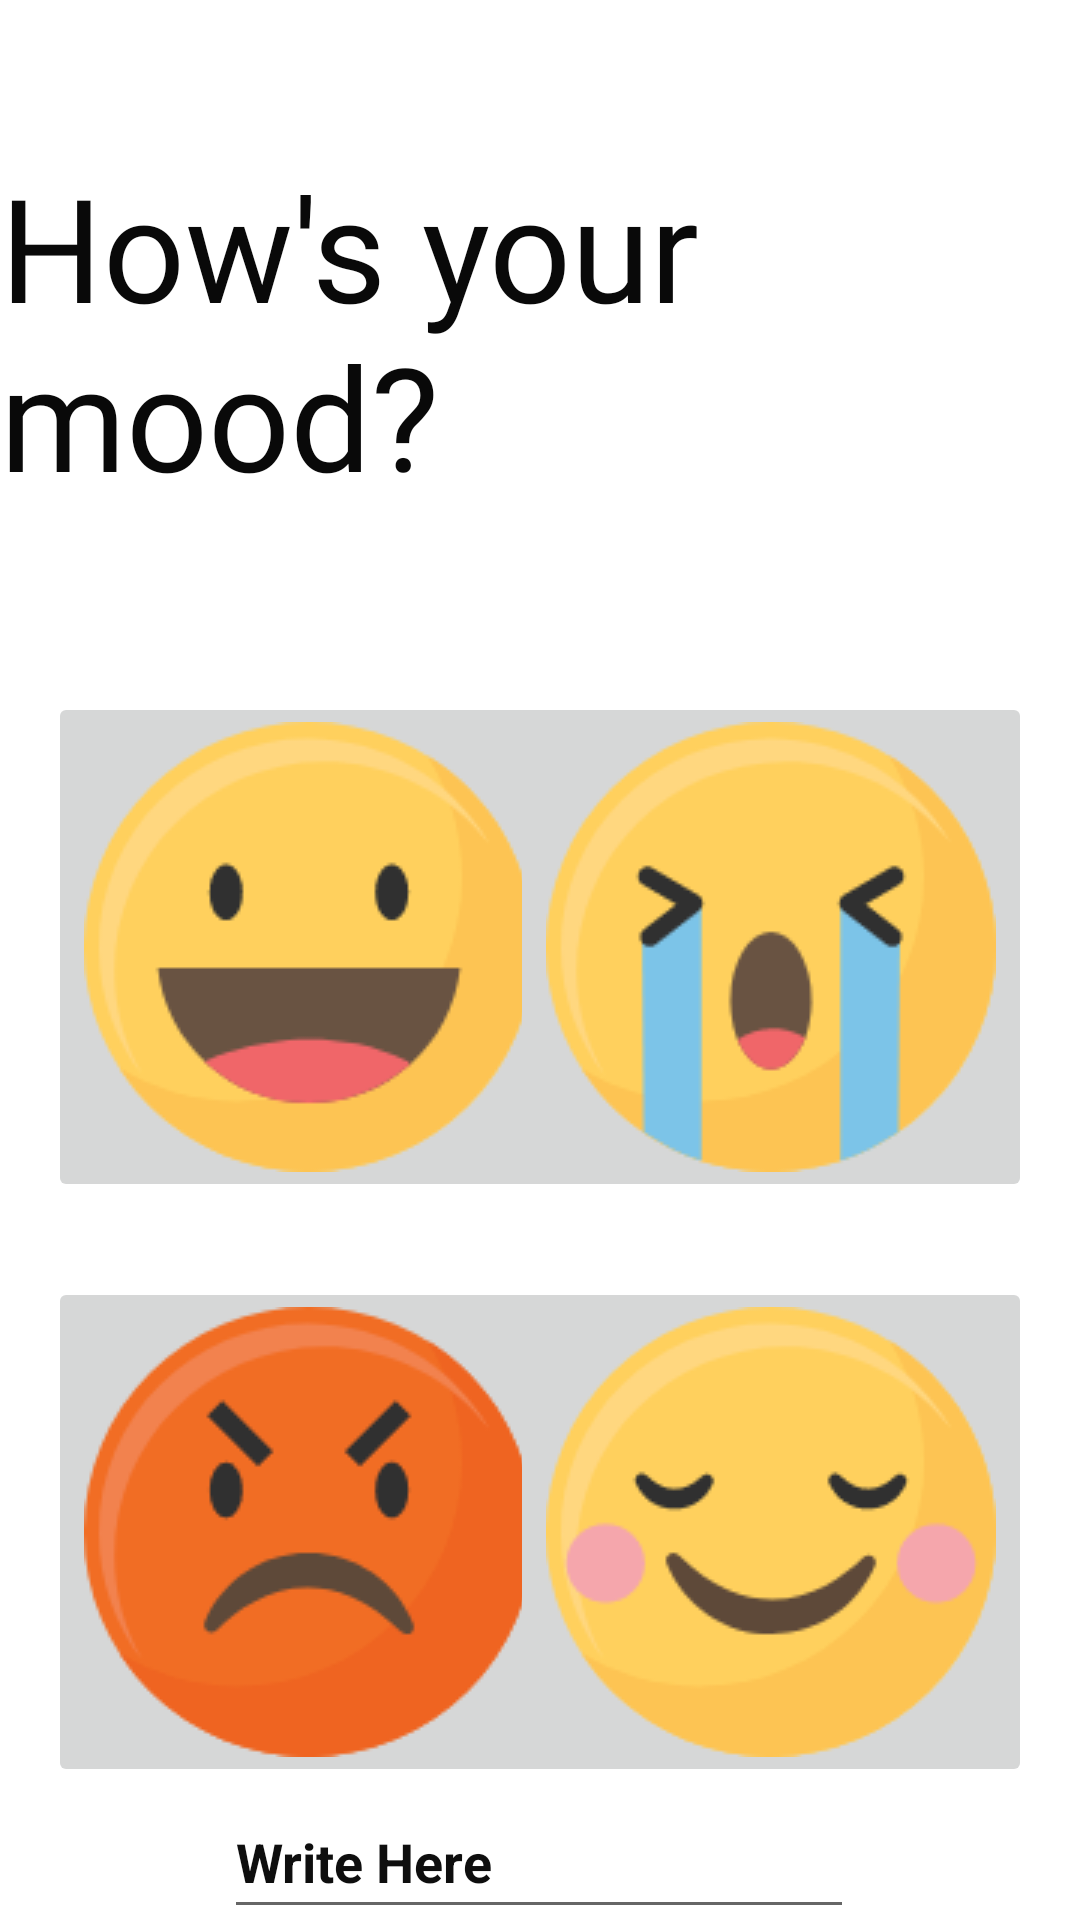

Reconstruct the res/layout file that produces this screen, plus the resources it refers to.
<!-- AndroidManifest.xml: application theme Theme.DiaryAPP -->
<!-- res/layout/activity_page2.xml -->
<?xml version="1.0" encoding="utf-8"?>
<androidx.constraintlayout.widget.ConstraintLayout xmlns:android="http://schemas.android.com/apk/res/android"
    xmlns:app="http://schemas.android.com/apk/res-auto"
    xmlns:tools="http://schemas.android.com/tools"
    android:layout_width="match_parent"
    android:layout_height="match_parent"
    android:background="@drawable/background"
    tools:context=".page2">

    <TextView
        android:id="@+id/textView"
        android:layout_width="wrap_content"
        android:layout_height="wrap_content"
        android:layout_marginTop="50dp"
        android:fontFamily="@font/andada"
        android:text="@string/how_s_your_mood"
        android:textColor="#090909"
        android:textSize="48sp"
        app:layout_constraintEnd_toEndOf="parent"
        app:layout_constraintStart_toStartOf="parent"
        app:layout_constraintTop_toTopOf="parent" />

    <ImageButton
        android:id="@+id/happy"
        android:layout_width="wrap_content"
        android:layout_height="wrap_content"
        android:layout_marginStart="16dp"
        android:layout_marginTop="60dp"
        android:contentDescription="TODO"
        android:onClick="showtoasthappy"
        app:layout_constraintStart_toStartOf="parent"
        app:layout_constraintTop_toBottomOf="@+id/textView"
        app:srcCompat="@drawable/img_1"
        tools:ignore="UsingOnClickInXml" />

    <ImageButton
        android:id="@+id/sad"
        android:layout_width="wrap_content"
        android:layout_height="wrap_content"
        android:layout_marginTop="60dp"
        android:layout_marginEnd="16dp"
        android:contentDescription="@string/todoo"
        android:onClick="showtoastsad"
        app:layout_constraintEnd_toEndOf="parent"
        app:layout_constraintTop_toBottomOf="@+id/textView"
        app:srcCompat="@drawable/img_2"
        tools:ignore="UsingOnClickInXml" />

    <ImageButton
        android:id="@+id/angry"
        android:layout_width="wrap_content"
        android:layout_height="wrap_content"
        android:layout_marginStart="16dp"
        android:layout_marginTop="25dp"
        android:onClick="showtoastangry"
        app:layout_constraintStart_toStartOf="parent"
        app:layout_constraintTop_toBottomOf="@+id/happy"
        app:srcCompat="@drawable/img_3"
        tools:ignore="UsingOnClickInXml,SpeakableTextPresentCheck" />

    <ImageButton
        android:id="@+id/blush"
        android:layout_width="wrap_content"
        android:layout_height="wrap_content"
        android:layout_marginTop="25dp"
        android:layout_marginEnd="16dp"
        android:onClick="showtoastblush"
        app:layout_constraintEnd_toEndOf="parent"
        app:layout_constraintTop_toBottomOf="@+id/sad"
        app:srcCompat="@drawable/img_4"
        tools:ignore="UsingOnClickInXml,SpeakableTextPresentCheck" />

    <EditText
        android:id="@+id/editTextTextPersonName2"
        android:layout_width="wrap_content"
        android:layout_height="wrap_content"
        android:ems="10"
        android:inputType="textPersonName"
        android:minHeight="48dp"
        android:text="Write Here"
        android:textColor="#0E0E0E"
        android:textStyle="bold"
        app:layout_constraintBottom_toBottomOf="parent"
        app:layout_constraintEnd_toEndOf="parent"
        app:layout_constraintHorizontal_bias="0.497"
        app:layout_constraintStart_toStartOf="parent"
        app:layout_constraintTop_toBottomOf="@+id/blush"
        app:layout_constraintVertical_bias="0.263" />

</androidx.constraintlayout.widget.ConstraintLayout>
<!-- resources referenced by this layout -->
<resources>
  <!-- drawable img_1: png bitmap (drawable, 5988 bytes) -->
  <!-- drawable img_2: png bitmap (drawable, 6683 bytes) -->
  <!-- drawable img_3: png bitmap (drawable, 6326 bytes) -->
  <!-- drawable img_4: png bitmap (drawable, 6570 bytes) -->
  <string name="how_s_your_mood">How\'s your mood?</string>
  <string name="todoo">TODO</string>
  <style name="Theme.DiaryAPP" parent="Theme.MaterialComponents.DayNight.DarkActionBar">
          
          <item name="colorPrimary">@color/purple_500</item>
          <item name="colorPrimaryVariant">@color/purple_700</item>
          <item name="colorOnPrimary">@color/white</item>
          
          <item name="colorSecondary">@color/teal_200</item>
          <item name="colorSecondaryVariant">@color/teal_700</item>
          <item name="colorOnSecondary">@color/black</item>
          
          <item name="android:statusBarColor" tools:targetApi="l">?attr/colorPrimaryVariant</item>
          
      </style>
  <!-- not gathered from this repository: default colours our renderer supplied (Android Studio template values) -->
  <color name="purple_500">#FF6200EE</color>
  <color name="purple_700">#FF3700B3</color>
  <color name="teal_200">#FF03DAC5</color>
  <color name="teal_700">#FF018786</color>
  <color name="black">#FF000000</color>
  <color name="white">#FFFFFFFF</color>
</resources>
